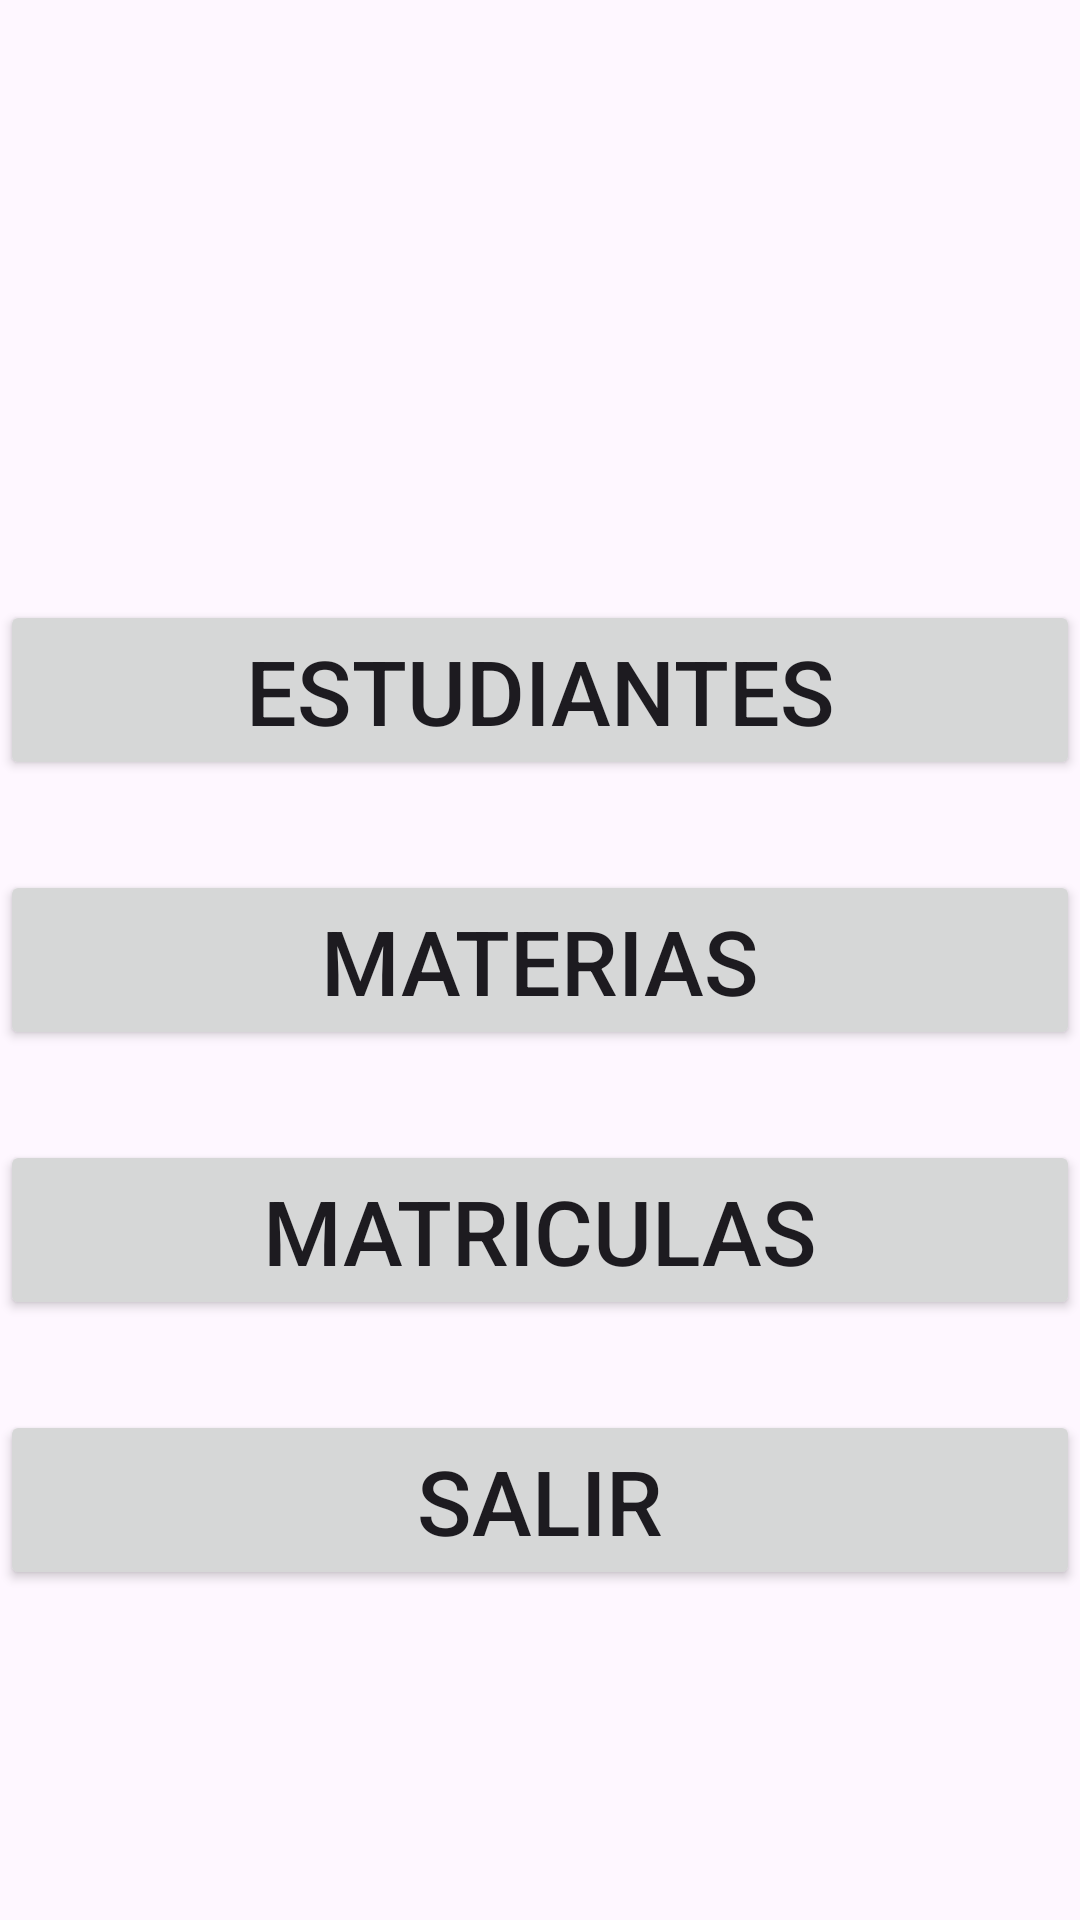

Layout XML and referenced resources for this Android screen:
<!-- AndroidManifest.xml: application theme Theme.Universidad_sabado -->
<!-- res/layout/activity_menu.xml -->
<?xml version="1.0" encoding="utf-8"?>
<LinearLayout xmlns:android="http://schemas.android.com/apk/res/android"
    xmlns:app="http://schemas.android.com/apk/res-auto"
    xmlns:tools="http://schemas.android.com/tools"
    android:layout_width="match_parent"
    android:orientation="vertical"
    android:layout_height="match_parent"
    tools:context=".MenuActivity">

    <LinearLayout
        android:layout_width="match_parent"
        android:layout_height="60dp"
        android:layout_marginTop="200dp"
        android:orientation="horizontal">

        <Button
            android:id="@+id/btestudiantes"
            android:layout_width="wrap_content"
            android:layout_height="wrap_content"
            android:layout_weight="1"
            android:onClick="Estudiantes"
            android:text="Estudiantes"
            android:textSize="30dp" />
    </LinearLayout>

    <LinearLayout
        android:layout_width="match_parent"
        android:layout_height="60dp"
        android:layout_marginTop="30dp"
        android:orientation="horizontal">

        <Button
            android:id="@+id/btmaterias"
            android:layout_width="wrap_content"
            android:layout_height="wrap_content"
            android:layout_weight="1"
            android:onClick="Materias"
            android:textSize="30dp"
            android:text="Materias" />
    </LinearLayout>

    <LinearLayout
        android:layout_width="match_parent"
        android:layout_height="60dp"
        android:layout_marginTop="30dp"
        android:orientation="horizontal">

        <Button
            android:id="@+id/btmatriculas"
            android:layout_width="wrap_content"
            android:layout_height="wrap_content"
            android:layout_weight="1"
            android:onClick="Matriculas"
            android:textSize="30dp"
            android:text="Matriculas" />
    </LinearLayout>

    <LinearLayout
        android:layout_width="match_parent"
        android:layout_height="60dp"
        android:layout_marginTop="30dp"
        android:orientation="horizontal">

        <Button
            android:id="@+id/btsalir"
            android:layout_width="wrap_content"
            android:layout_height="wrap_content"
            android:layout_weight="1"
            android:onClick="Salir"
            android:textSize="30dp"
            android:text="Salir" />
    </LinearLayout>
</LinearLayout>
<!-- resources referenced by this layout -->
<resources>
  <style name="Theme.Universidad_sabado" parent="Base.Theme.Universidad_sabado" />
  <style name="Base.Theme.Universidad_sabado" parent="Theme.Material3.DayNight.NoActionBar">
          
          
      </style>
</resources>
